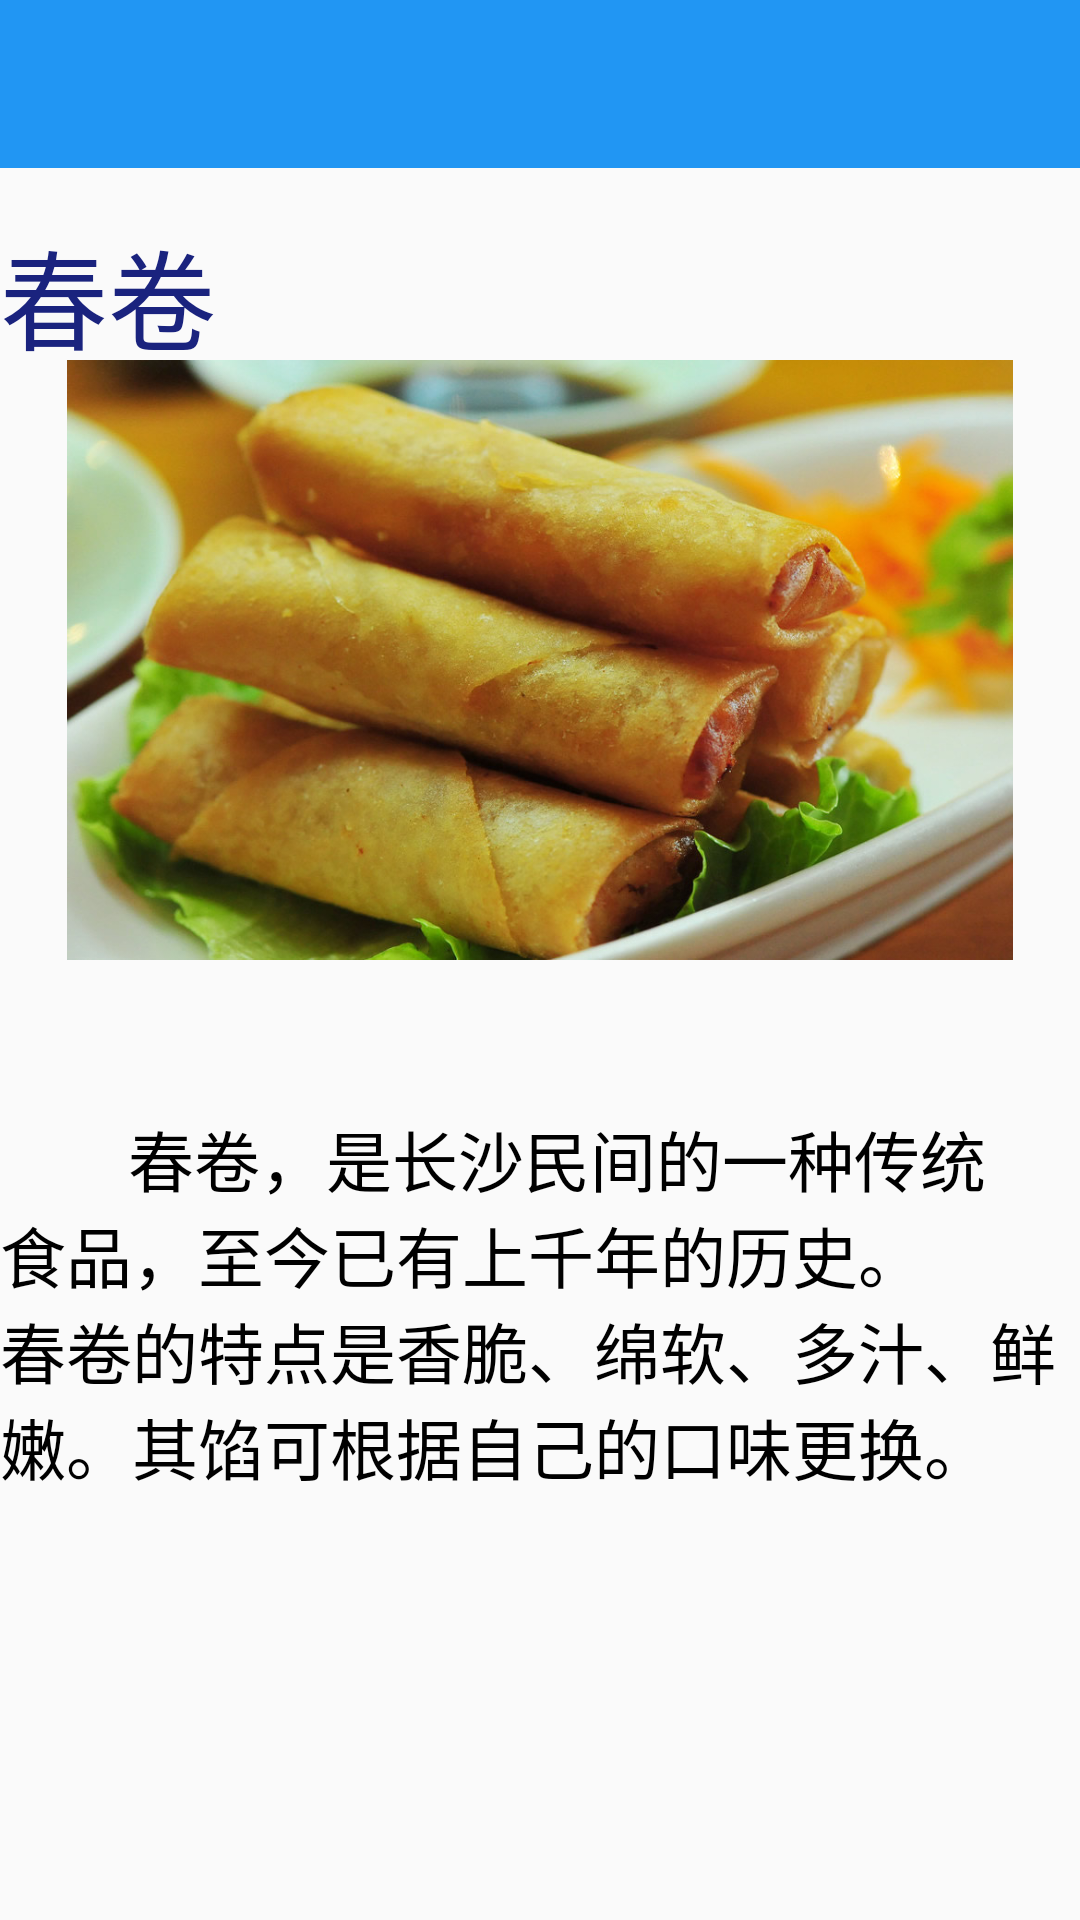

Produce the Android XML layout that renders to this screen, including the resource entries it uses.
<!-- AndroidManifest.xml: activity theme AppTheme.NoActionBar -->
<!-- res/layout/activity_main11.xml -->
<?xml version="1.0" encoding="utf-8"?>
<LinearLayout xmlns:android="http://schemas.android.com/apk/res/android"
    xmlns:app="http://schemas.android.com/apk/res-auto"
    xmlns:tools="http://schemas.android.com/tools"
    android:layout_width="match_parent"
    android:layout_height="match_parent"
    android:orientation="vertical"
    tools:context="cn.studyjams.s2.sj0217.hunansnack.Main11Activity">

    <android.support.design.widget.AppBarLayout
        android:layout_width="match_parent"
        android:layout_height="wrap_content"
        android:theme="@style/AppTheme.AppBarOverlay">

        <android.support.v7.widget.Toolbar
            android:id="@+id/toolbar"
            android:layout_width="match_parent"
            android:layout_height="?attr/actionBarSize"
            android:background="?attr/colorPrimary"
            app:popupTheme="@style/AppTheme.PopupOverlay" />

    </android.support.design.widget.AppBarLayout>

    <TextView
        android:layout_width="match_parent"
        android:layout_height="64dp"
        android:paddingTop="16dp"
        android:textSize="36dp"
        android:textColor="#1A237E"
        android:text="春卷"/>

    <ImageView
        android:id="@+id/imageView2"
        android:layout_width="match_parent"
        android:layout_height="200dp"
        android:layout_marginBottom="10dp"
        android:src="@drawable/cj" />

    <TextView
        android:layout_width="match_parent"
        android:layout_height="256dp"
        android:paddingTop="40dp"
        android:textSize="22dp"
        android:textColor="#000000"
        android:text="        春卷，是长沙民间的一种传统食品，至今已有上千年的历史。
　　　　春卷的特点是香脆、绵软、多汁、鲜嫩。其馅可根据自己的口味更换。"/>

</LinearLayout>
<!-- resources referenced by this layout -->
<resources>
  <!-- drawable cj: jpg bitmap (drawable, 137220 bytes) -->
  <style name="AppTheme.AppBarOverlay" parent="ThemeOverlay.AppCompat.Dark.ActionBar" />
  <style name="AppTheme.PopupOverlay" parent="ThemeOverlay.AppCompat.Light" />
  <style name="AppTheme.NoActionBar">
          <item name="windowActionBar">false</item>
          <item name="windowNoTitle">true</item>
      </style>
</resources>
